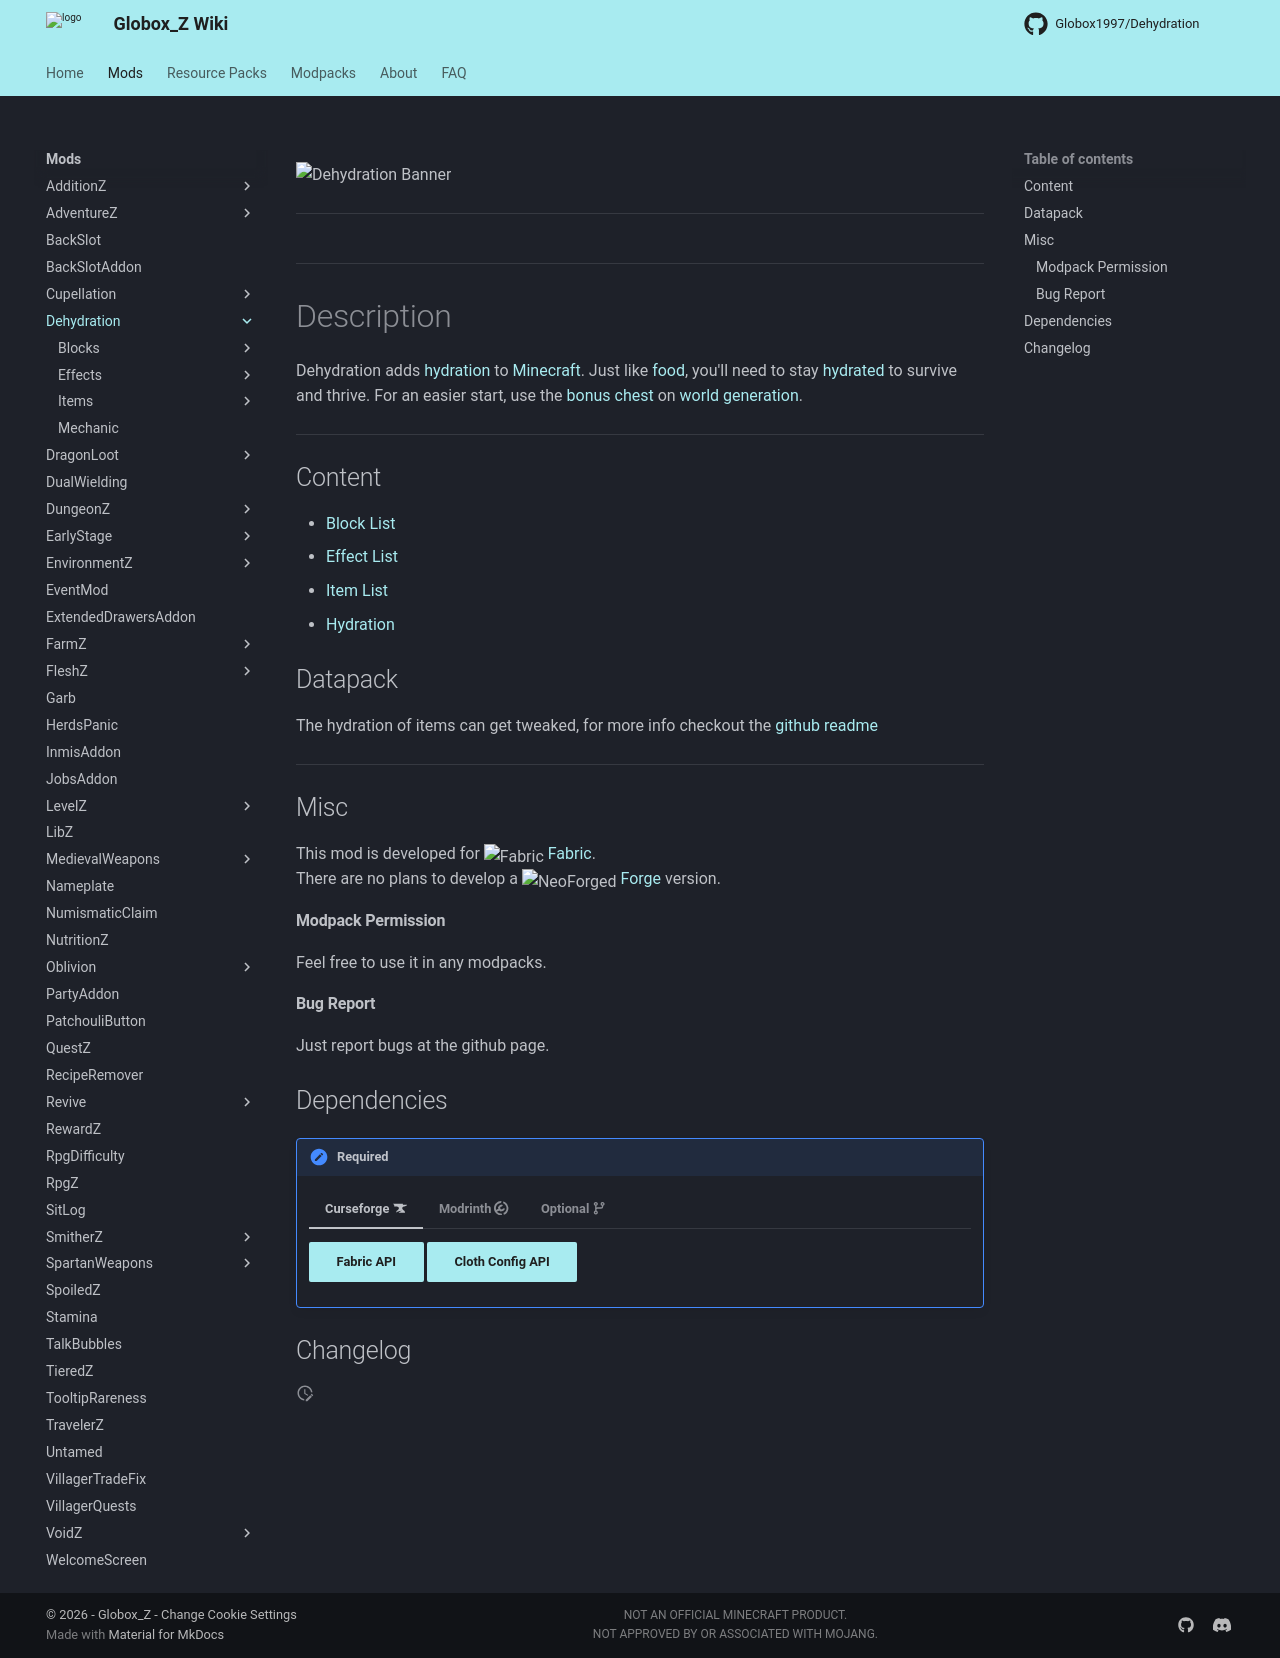

repository: Globox1997/wiki · page: mods/Dehydration/index.html · generator: mkdocs

---
title: Dehydration
project: dehydration
summary: dehydration wiki
---
<script src="/wiki/javascripts/data.js"></script>
<script src="/wiki/javascripts/sidebar.js" id="dehydration"></script>

![Dehydration Banner](/wiki/assets/general/banner/dehydrationbanner.png)

---
<div id="showcase-gallery" modid="dehydration" image_1="dehydration_image_1" image_2="dehydration_image_2" image_3="dehydration_image_3"></div>
<script src="/wiki/javascripts/showcase.js"></script>
---

# Description
Dehydration adds [hydration](/wiki/mods/Dehydration/Mechanic/) to [Minecraft](https://www.minecraft.net/en-us). Just like [food](https://minecraft.wiki/w/Food), you'll need to stay [hydrated](/wiki/mods/Dehydration/Mechanic/) to survive and thrive.
For an easier start, use the [bonus chest](https://minecraft.wiki/w/Bonus_Chest) on [world generation](https://minecraft.wiki/w/Seed_(level_generation)).  

---
## Content
- [Block List](/wiki/mods/Dehydration/Blocks/#list-of-blocks)
- [Effect List](/wiki/mods/Dehydration/Effects/#list-of-effects)
- [Item List](/wiki/mods/Dehydration/Items/#list-of-items)
- [Hydration](/wiki/mods/Dehydration/Mechanic/)

## Datapack
The hydration of items can get tweaked, for more info checkout the [github readme](https://github.com/Globox1997/Dehydration)
  
---
## Misc
This mod is developed for <img src="https://fabricmc.net/assets/logo.png" alt="Fabric" width="16" height="16" style="position: relative; top: 3px;"> [Fabric](https://fabricmc.net/).  
There are no plans to develop a <img src="https://neoforged.net/img/authors/neoforged.png" alt="NeoForged" width="16" height="16" style="position: relative; top: 3px;"> [Forge](https://neoforged.net/) version.  

#### Modpack Permission
Feel free to use it in any modpacks.  

#### Bug Report
Just report bugs at the github page.  

## Dependencies

!!! apple-keyboard-control "Required"
    === "Curseforge :simple-curseforge:"

        [Fabric API](https://www.curseforge.com/minecraft/mc-mods/fabric-api){ .md-button .md-button--primary }
        [Cloth Config API](https://curseforge.com/minecraft/mc-mods/cloth-config){ .md-button .md-button--primary }

    === "Modrinth :simple-modrinth:"

        [Fabric API](https://modrinth.com/mod/fabric-api){ .md-button .md-button--primary }
        [Cloth Config API](https://modrinth.com/mod/cloth-config){ .md-button .md-button--primary }

    === "Optional :octicons-git-branch-16:"

        [EnvironmentZ](/wiki/mods/EnvironmentZ){ .md-button .md-button--primary }
        [Motschen's Puddles](https://modrinth.com/mod/puddles){ .md-button .md-button--primary }

## Changelog
<script src="https://cdn.jsdelivr.net/npm/marked@15.0.12/marked.min.js"></script>
<div id="log" modid="dehydration"></div>
